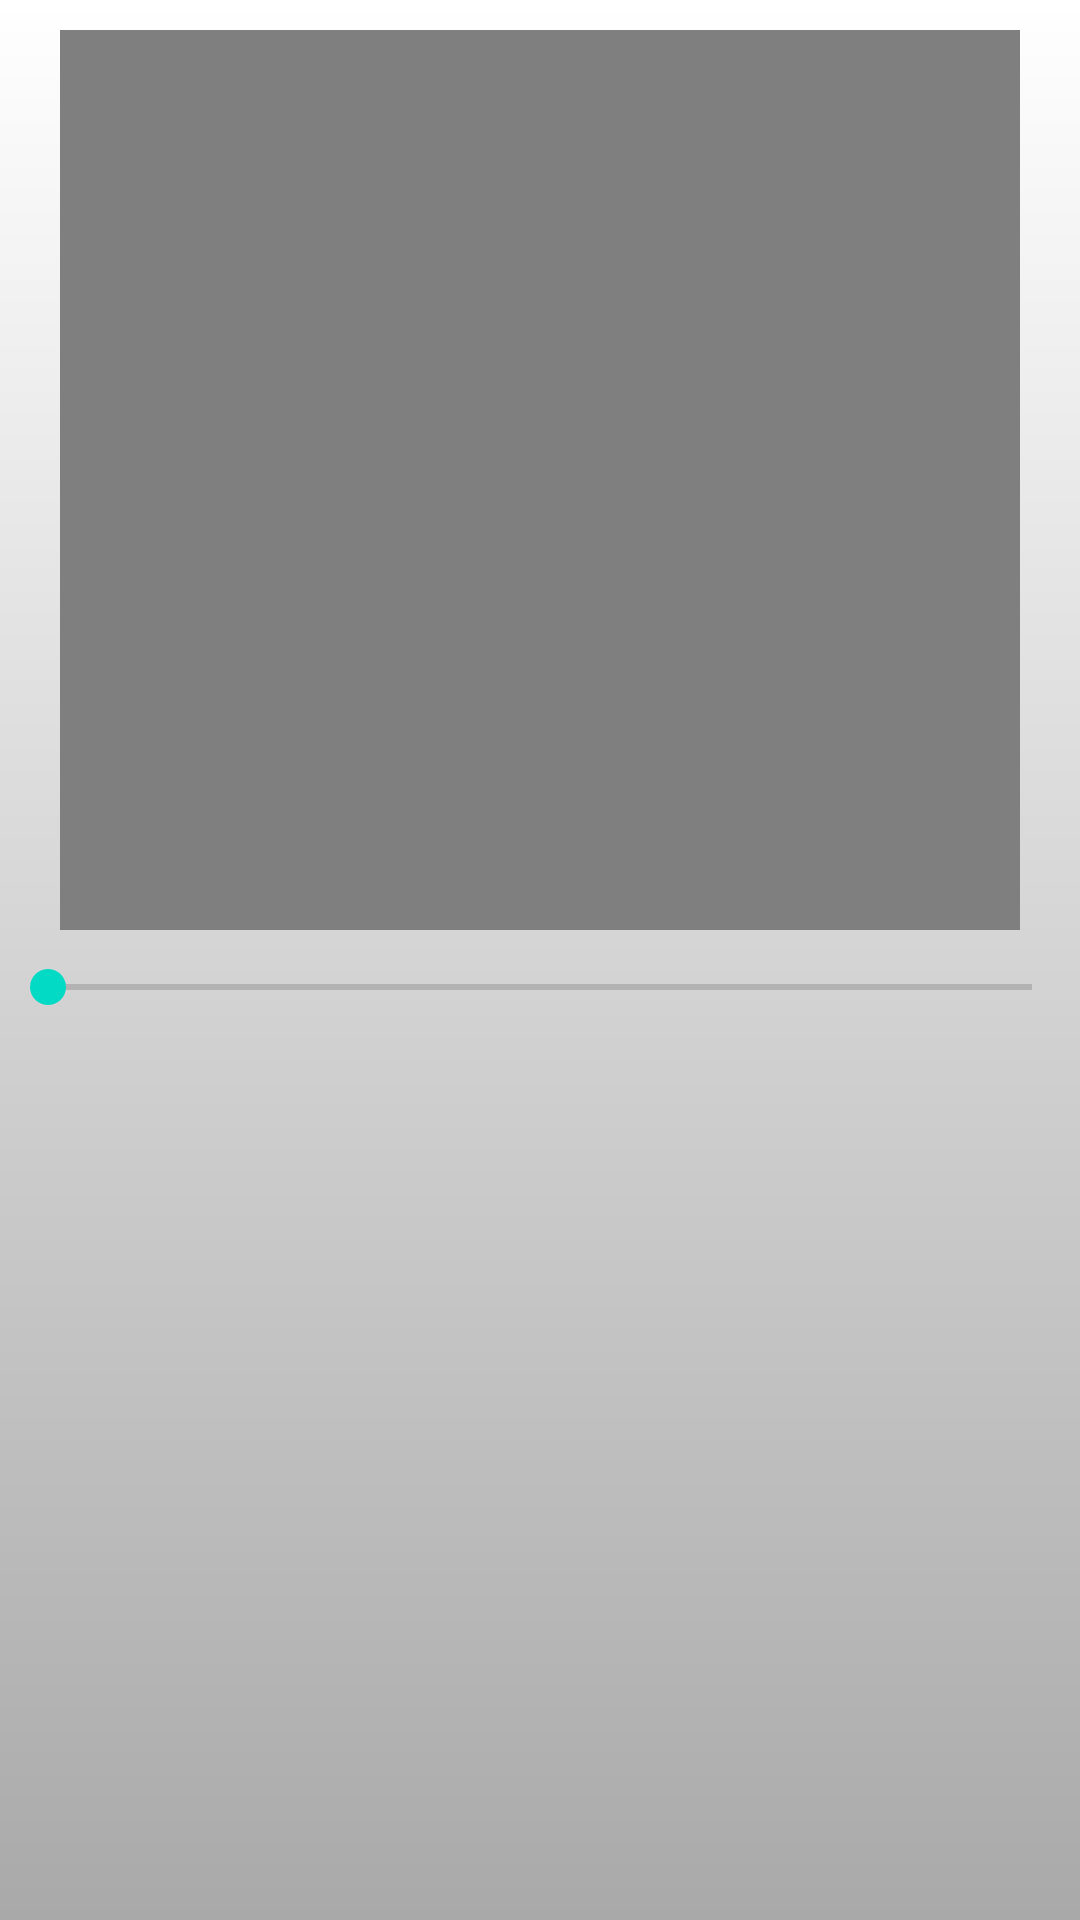

Write the Android layout XML for this screen, with the resource values it uses.
<!-- AndroidManifest.xml: application theme AppTheme -->
<!-- res/layout/activity_preview.xml -->
<?xml version="1.0" encoding="utf-8"?>
<LinearLayout xmlns:android="http://schemas.android.com/apk/res/android"
    android:orientation="vertical" android:layout_width="match_parent"
    android:layout_height="match_parent">
    <VideoView
        android:id="@+id/videoView"
        android:layout_width="match_parent"
        android:layout_height="@dimen/dp300"
        android:gravity="center_horizontal"
        android:layout_gravity="center_horizontal"
        android:layout_marginLeft="@dimen/dp20"
        android:layout_marginRight="@dimen/dp20"
        android:layout_marginTop="@dimen/dp10" />

    <SeekBar
        android:id="@+id/seekBar"
        android:layout_width="match_parent"
        android:layout_height="wrap_content"
        android:layout_marginTop="@dimen/dp10"/>

    <TextView
        android:id="@+id/tvInstruction"
        android:layout_width="wrap_content"
        android:layout_height="wrap_content"
        android:textColor="#000000"
        android:gravity="center"
        android:layout_gravity="center"
        android:layout_marginTop="@dimen/dp10"/>
</LinearLayout>
<!-- resources referenced by this layout -->
<resources>
  <dimen name="dp10">9dp</dimen>
  <dimen name="dp20">17dp</dimen>
  <dimen name="dp300">258dp</dimen>
  <style name="AppTheme" parent="Theme.AppCompat.Light.DarkActionBar">
          
          <item name="colorPrimary">@color/colorPrimary</item>
          <item name="colorPrimaryDark">@color/colorPrimaryDark</item>
          <item name="colorAccent">@color/colorAccent</item>
          <item name="android:windowBackground">@drawable/backgroundgradient</item>
      </style>
  <!-- drawable backgroundgradient (drawable) -->
  <?xml version="1.0" encoding="utf-8"?>
  <shape xmlns:android="http://schemas.android.com/apk/res/android"
      android:shape="rectangle">
  
      <gradient
          android:type="linear"
          android:startColor="#FFFFFF"
          android:endColor="#A9A9A9"
          android:angle="270"/>
  </shape>
  <!-- not gathered from this repository: default colours our renderer supplied (Android Studio template values) -->
  <color name="colorPrimary">#FF6200EE</color>
  <color name="colorPrimaryDark">#FF3700B3</color>
  <color name="colorAccent">#FF03DAC5</color>
</resources>
